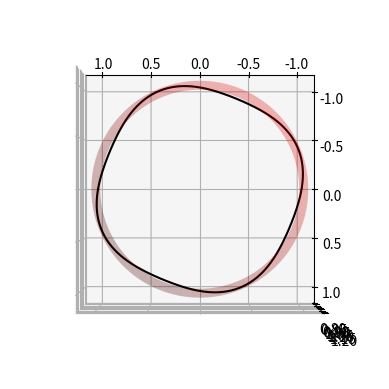

Generate this figure with matplotlib:
import numpy as np
import matplotlib.pyplot as plt
from mpl_toolkits.mplot3d import Axes3D

# Parameters
r = 1
A = 0.2
n = 4  # number of periods

# Create theta array
theta = np.linspace(0, 2.*np.pi*n, 500)

# Calculate X and Y using cylindrical coordinates for the sine wave
X = r * np.cos(theta/n)
Y = r * np.sin(theta/n)

# Calculate sine wave for Z
Z = r + A * np.sin(theta)

# Create a 3D plot
fig = plt.figure()
ax = fig.add_subplot(111, projection='3d')

# Plot the sine wave
ax.plot(X, Y, Z, color='k')

# Create z array
z = np.linspace(-A, A, 500)

# Create 2D grids for theta and z
Theta, Z_cyl = np.meshgrid(theta, z)

# Calculate X and Y for the outer cylinder
R = np.sqrt(r**2 + A**2)  # new radius for the outer cylinder
X_outer = R * np.cos(Theta/n)
Y_outer = R * np.sin(Theta/n)

# Adjust Z_cyl to be centered around r
Z_cyl = r + Z_cyl

# Plot the outer cylinder
ax.plot_surface(X_outer, Y_outer, Z_cyl, rstride=10, cstride=10, color='r', alpha=0.3)

ax.view_init(90, 90)  # set initial view
plt.show()
